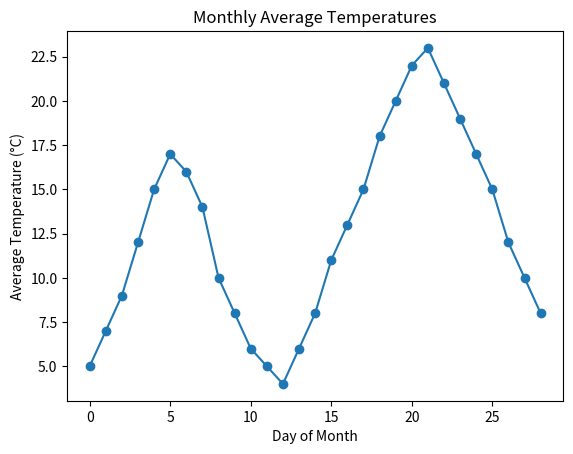

The script that saved this image:
import  matplotlib.pyplot as plt
monthly_temperatures = [5, 7, 9, 12, 15, 17, 16, 14, 10, 8, 6, 5, 4, 6, 8, 11, 13, 15, 18, 20, 22, 23, 21, 19, 17, 15, 12, 10, 8]
days_of_month = list(range(1, 31))
plt.title("Monthly Average Temperatures")
plt.xlabel("Day of Month")
plt.ylabel("Average Temperature (°C)")
plt.plot(monthly_temperatures,marker='o')
plt.show()